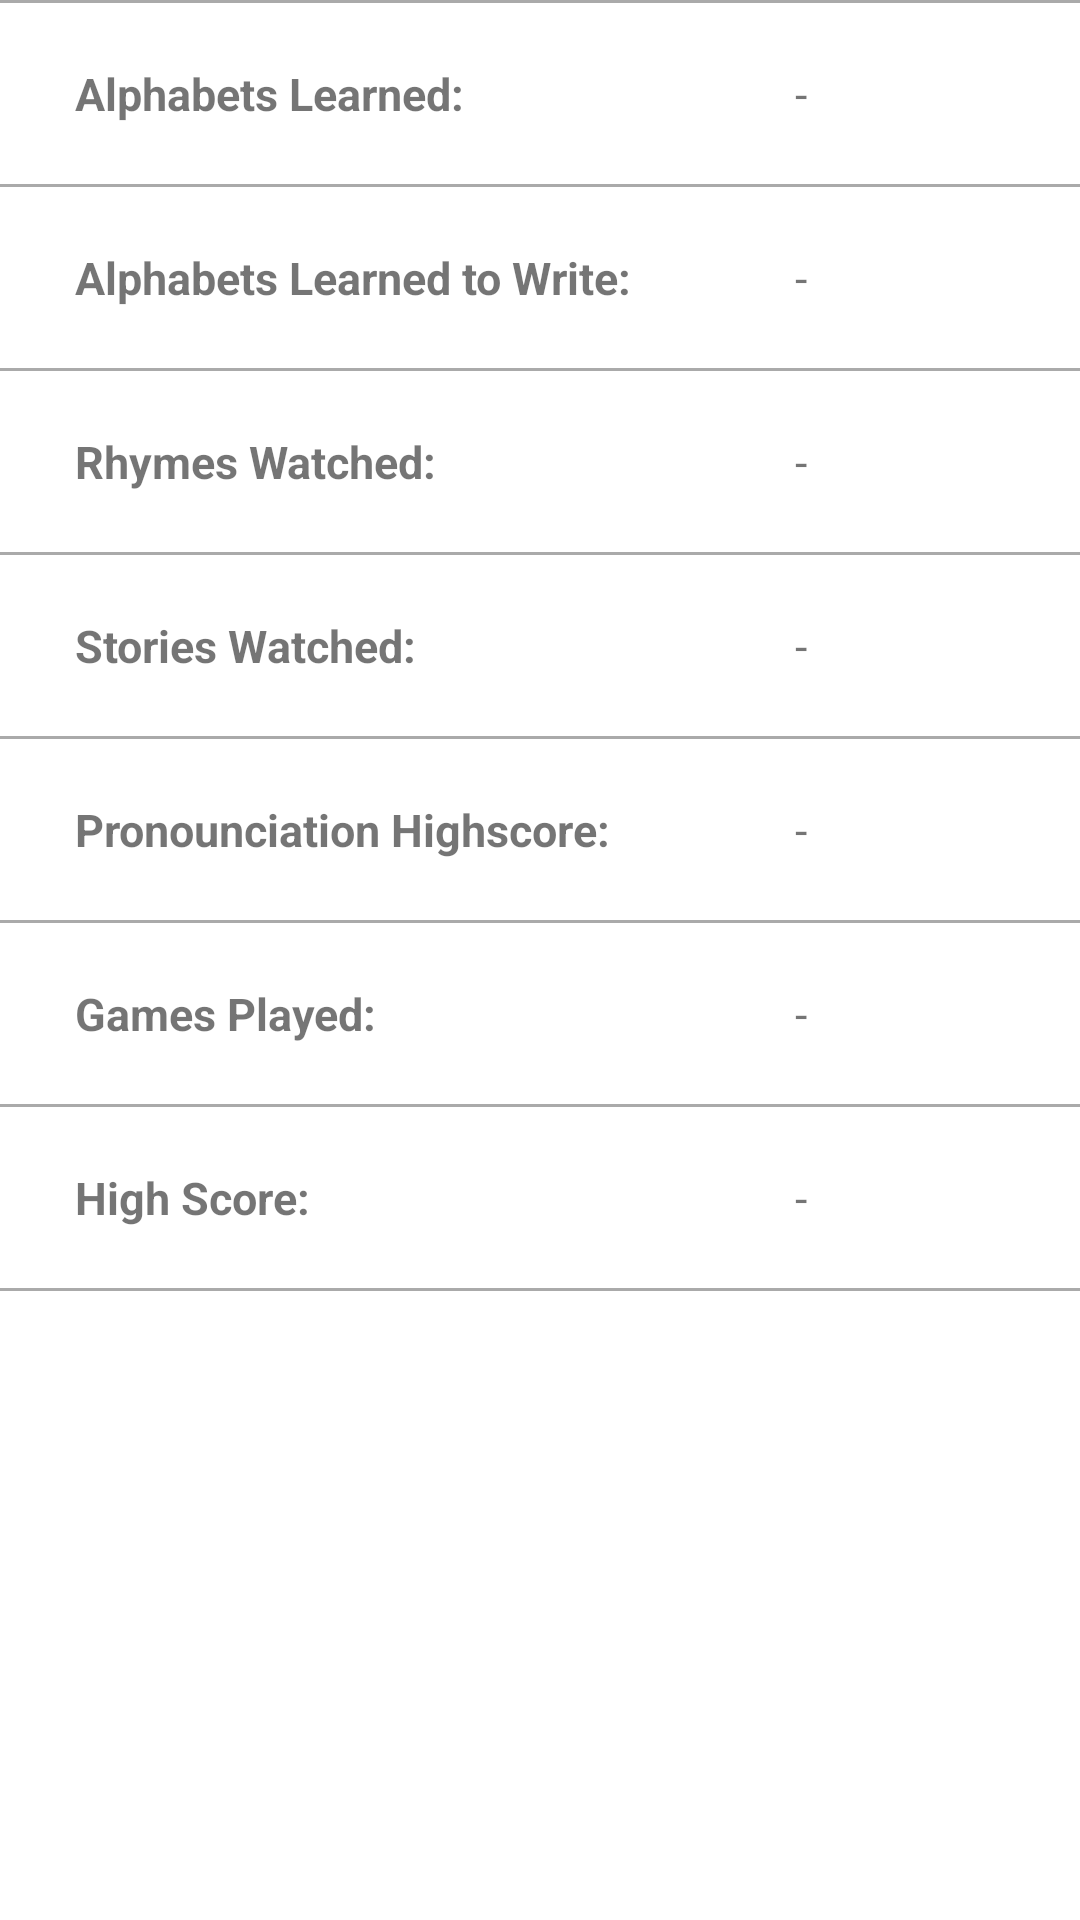

This screen was rendered from an Android layout file. Write that file and the resources it references.
<!-- AndroidManifest.xml: application theme Theme.ARApp -->
<!-- res/layout/activity_dashboard.xml -->
<?xml version="1.0" encoding="utf-8"?>
<LinearLayout
    xmlns:android="http://schemas.android.com/apk/res/android"
    xmlns:app="http://schemas.android.com/apk/res-auto"
    xmlns:tools="http://schemas.android.com/tools"
    android:layout_width="match_parent"
    android:layout_height="match_parent"
    android:orientation="vertical"
    tools:context=".registerActivity"
    android:background="@color/white">


    <View
        android:layout_width="match_parent"
        android:layout_height="1dp"
        android:background="@android:color/darker_gray" />
    <LinearLayout

        android:layout_width="match_parent"
        android:layout_height="wrap_content"
        android:background="@color/white"
        android:orientation="horizontal"
        android:padding="20dp"
        android:gravity="center">


    <TextView
        android:layout_width="200dp"
        android:layout_height="wrap_content"
        android:textSize="15sp"
        android:layout_marginRight="20dp"
        android:layout_marginLeft="30dp"
        android:text="Alphabets Learned:"
        android:textStyle="bold"
        />
        <TextView
            android:id="@+id/dashalphabet"
            android:layout_width="100dp"
            android:layout_marginLeft="20dp"
            android:layout_height="wrap_content"
            android:textSize="15sp"
            android:text="-"/>

    </LinearLayout>
    <View
        android:layout_width="match_parent"
        android:layout_height="1dp"
        android:background="@android:color/darker_gray"/>

    <LinearLayout
        android:layout_width="match_parent"
        android:layout_height="wrap_content"
        android:background="@color/white"
        android:orientation="horizontal"
        android:padding="20dp"
        android:gravity="center">

        <TextView
            android:layout_width="200dp"
            android:layout_height="wrap_content"
            android:textSize="15sp"
            android:layout_marginRight="20dp"
            android:layout_marginLeft="30dp"
            android:text="Alphabets Learned to Write:"
            android:textStyle="bold"
            />
        <TextView
            android:id="@+id/dashwrite"
            android:layout_width="100dp"
            android:layout_marginLeft="20dp"
            android:layout_height="wrap_content"
            android:textSize="15sp"
            android:text="-"/>

    </LinearLayout>
    <View
        android:layout_width="match_parent"
        android:layout_height="1dp"
        android:background="@android:color/darker_gray"/>

    <LinearLayout
        android:layout_width="match_parent"
        android:layout_height="wrap_content"
        android:background="@color/white"
        android:orientation="horizontal"
        android:padding="20dp"
        android:gravity="center">

        <TextView
            android:layout_width="200dp"
            android:layout_height="wrap_content"
            android:textSize="15sp"
            android:layout_marginRight="20dp"
            android:layout_marginLeft="30dp"
            android:text="Rhymes Watched:"
            android:textStyle="bold"
            />
        <TextView
            android:id="@+id/dashrhymes"
            android:layout_width="100dp"
            android:layout_marginLeft="20dp"
            android:layout_height="wrap_content"
            android:textSize="15sp"
            android:text="-"/>

    </LinearLayout>
    <View
        android:layout_width="match_parent"
        android:layout_height="1dp"
        android:background="@android:color/darker_gray"/>

    <LinearLayout
        android:layout_width="match_parent"
        android:layout_height="wrap_content"
        android:background="@color/white"
        android:orientation="horizontal"
        android:padding="20dp"
        android:gravity="center">

        <TextView
            android:layout_width="200dp"
            android:layout_height="wrap_content"
            android:textSize="15sp"
            android:layout_marginRight="20dp"
            android:layout_marginLeft="30dp"
            android:text="Stories Watched:"
            android:textStyle="bold"
            />
        <TextView
            android:id="@+id/dashstories"
            android:layout_width="100dp"
            android:layout_marginLeft="20dp"
            android:layout_height="wrap_content"
            android:textSize="15sp"
            android:text="-"/>

    </LinearLayout>
    <View
        android:layout_width="match_parent"
        android:layout_height="1dp"
        android:background="@android:color/darker_gray"/>

    <LinearLayout
        android:layout_width="match_parent"
        android:layout_height="wrap_content"
        android:background="@color/white"
        android:orientation="horizontal"
        android:padding="20dp"
        android:gravity="center">

        <TextView
            android:layout_width="200dp"
            android:layout_height="wrap_content"
            android:textSize="15sp"
            android:layout_marginRight="20dp"
            android:layout_marginLeft="30dp"
            android:text="Pronounciation Highscore:"
            android:textStyle="bold"
            />
        <TextView
            android:id="@+id/dashpronounce"
            android:layout_width="100dp"
            android:layout_marginLeft="20dp"
            android:layout_height="wrap_content"
            android:textSize="15sp"
            android:text="-"/>

    </LinearLayout>
    <View
        android:layout_width="match_parent"
        android:layout_height="1dp"
        android:background="@android:color/darker_gray"/>

    <LinearLayout
        android:layout_width="match_parent"
        android:layout_height="wrap_content"
        android:background="@color/white"
        android:orientation="horizontal"
        android:padding="20dp"
        android:gravity="center">

        <TextView
            android:layout_width="200dp"
            android:layout_height="wrap_content"
            android:textSize="15sp"
            android:layout_marginRight="20dp"
            android:layout_marginLeft="30dp"
            android:text="Games Played:"
            android:textStyle="bold"
            />
        <TextView
            android:id="@+id/dashgames"
            android:layout_width="100dp"
            android:layout_marginLeft="20dp"
            android:layout_height="wrap_content"
            android:textSize="15sp"
            android:text="-"/>

    </LinearLayout>
    <View
        android:layout_width="match_parent"
        android:layout_height="1dp"
        android:background="@android:color/darker_gray"/>

    <LinearLayout
        android:layout_width="match_parent"
        android:layout_height="wrap_content"
        android:background="@color/white"
        android:orientation="horizontal"
        android:padding="20dp"
        android:gravity="center">

        <TextView
            android:layout_width="200dp"
            android:layout_height="wrap_content"
            android:textSize="15sp"
            android:layout_marginRight="20dp"
            android:layout_marginLeft="30dp"
            android:text="High Score:"
            android:textStyle="bold"
            />
        <TextView
            android:id="@+id/dashhighscore"
            android:layout_width="100dp"
            android:layout_marginLeft="20dp"
            android:layout_height="wrap_content"
            android:textSize="15sp"
            android:text="-"/>

    </LinearLayout>
    <View
        android:layout_width="match_parent"
        android:layout_height="1dp"
        android:background="@android:color/darker_gray"/>

</LinearLayout>
<!-- resources referenced by this layout -->
<resources>
  <color name="white">#FFFFFFFF</color>
  <style name="Theme.ARApp" parent="Theme.MaterialComponents.DayNight.DarkActionBar">
          
          <item name="colorPrimary">#EC3</item>
          <item name="colorPrimaryVariant">#EC3</item>
          <item name="colorOnPrimary">@color/black</item>
          
          <item name="colorSecondary">@color/teal_200</item>
          <item name="colorSecondaryVariant">@color/teal_700</item>
          <item name="colorOnSecondary">@color/black</item>
          
          <item name="android:statusBarColor" tools:targetApi="l">?attr/colorPrimaryVariant</item>
          
      </style>
  <color name="black">#FF000000</color>
  <color name="teal_200">#FF03DAC5</color>
  <color name="teal_700">#FF018786</color>
</resources>
